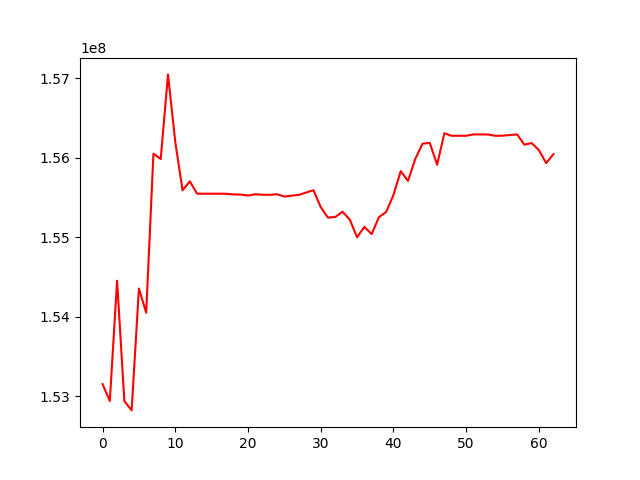

Values plotted in this chart, from the file beside it:
, 0
0, 153152442
1, 152939335
2, 154452480
3, 152939186
4, 152822031
5, 154354582
6, 154050122
7, 156050719
8, 155982575
9, 157046880
10, 156197512
11, 155589020
12, 155702610
13, 155546918
14, 155546918
15, 155546918
16, 155546918
17, 155545680
18, 155537509
19, 155535657
20, 155523856
21, 155539907
22, 155533717
23, 155532693
24, 155539786
25, 155511394
26, 155522494
27, 155531761
28, 155561872
29, 155590537
30, 155377852
31, 155245640
32, 155253948
33, 155320261
34, 155220428
35, 154998887
36, 155129705
37, 155038886
38, 155251175
39, 155317087
40, 155530450
41, 155830128
42, 155707836
43, 155983580
44, 156176797
45, 156184644
46, 155910926
47, 156307104
48, 156275168
49, 156275168
50, 156275168
51, 156292867
52, 156291581
53, 156291581
54, 156274775
55, 156276197
56, 156284684
57, 156292507
58, 156163345
59, 156183127
... 3 more rows
